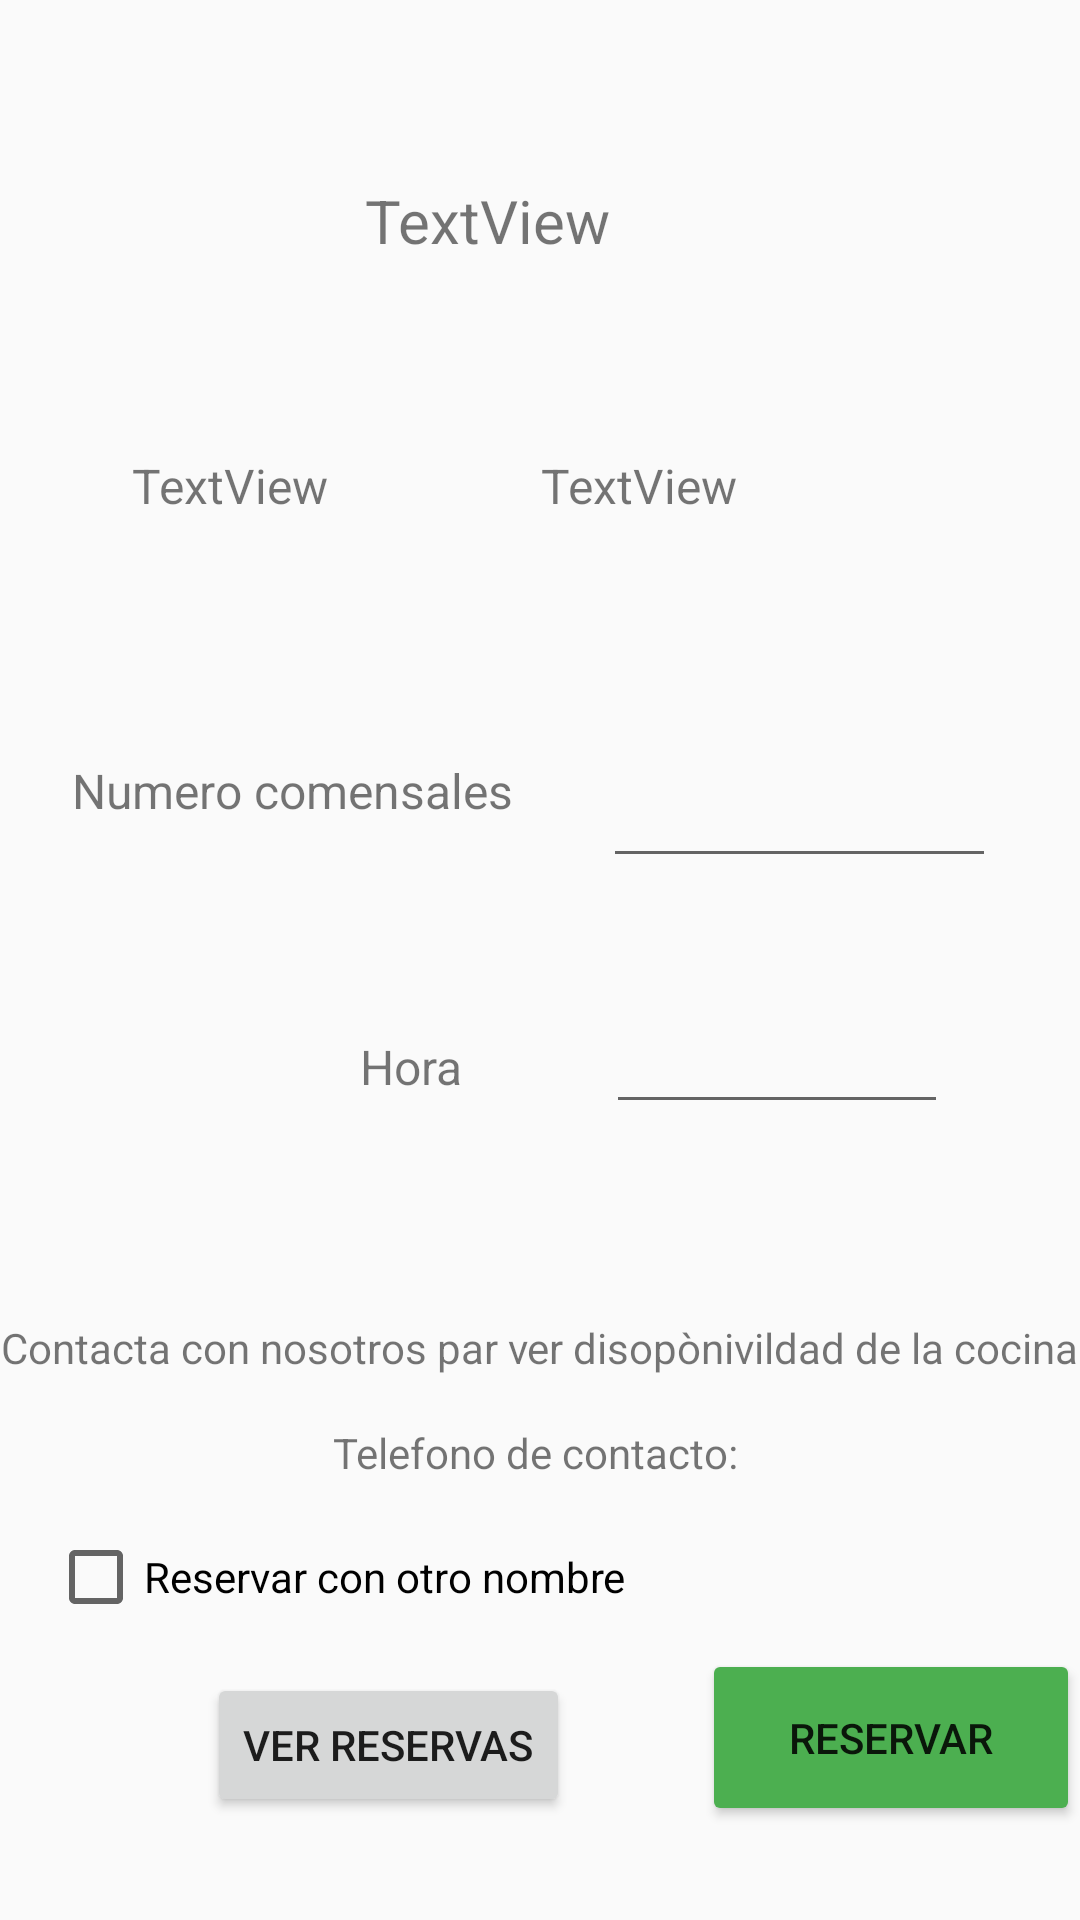

The Android layout XML behind this screen, and the referenced resources:
<!-- AndroidManifest.xml: application theme Theme.AppCompat.DayNight.NoActionBar -->
<!-- res/layout/activity_reserva.xml -->
<?xml version="1.0" encoding="utf-8"?>
<androidx.constraintlayout.widget.ConstraintLayout xmlns:android="http://schemas.android.com/apk/res/android"
    xmlns:app="http://schemas.android.com/apk/res-auto"
    xmlns:tools="http://schemas.android.com/tools"

    android:layout_width="match_parent"
    android:layout_height="match_parent"
    tools:context=".ReservaActivity">

    <TextView
        android:id="@+id/numeroComidaText"
        android:layout_width="wrap_content"
        android:layout_height="wrap_content"
        android:layout_marginStart="44dp"
        android:layout_marginTop="44dp"
        android:text="TextView"
        android:textSize="16sp"
        app:layout_constraintStart_toStartOf="parent"
        app:layout_constraintTop_toBottomOf="@+id/diaTexto" />

    <TextView
        android:id="@+id/NumeroCenaText"
        android:layout_width="wrap_content"
        android:layout_height="wrap_content"
        android:layout_marginStart="71dp"
        android:layout_marginTop="44dp"
        android:layout_marginEnd="116dp"
        android:text="TextView"
        android:textSize="16sp"
        app:layout_constraintEnd_toEndOf="parent"
        app:layout_constraintHorizontal_bias="0.0"
        app:layout_constraintStart_toEndOf="@+id/numeroComidaText"
        app:layout_constraintTop_toBottomOf="@+id/diaTexto" />

    <TextView
        android:id="@+id/diaTexto"
        android:layout_width="149dp"
        android:layout_height="47dp"
        android:layout_marginTop="60dp"
        android:text="TextView"
        android:textSize="20sp"
        app:layout_constraintEnd_toEndOf="parent"
        app:layout_constraintHorizontal_bias="0.577"
        app:layout_constraintStart_toStartOf="parent"
        app:layout_constraintTop_toTopOf="parent" />

    <TextView
        android:id="@+id/textView11"
        android:layout_width="171dp"
        android:layout_height="40dp"
        android:layout_marginStart="24dp"
        android:layout_marginTop="80dp"
        android:text="Numero comensales"
        android:textSize="16sp"
        app:layout_constraintStart_toStartOf="parent"
        app:layout_constraintTop_toBottomOf="@+id/numeroComidaText" />

    <EditText
        android:id="@+id/numeroComensales"
        android:layout_width="131dp"
        android:layout_height="48dp"
        android:layout_marginTop="72dp"
        android:layout_marginEnd="28dp"
        android:ems="10"
        android:inputType="number"
        app:layout_constraintEnd_toEndOf="parent"
        app:layout_constraintHorizontal_bias="1.0"
        app:layout_constraintStart_toEndOf="@+id/textView11"
        app:layout_constraintTop_toBottomOf="@+id/NumeroCenaText"
        tools:ignore="SpeakableTextPresentCheck,TouchTargetSizeCheck" />

    <Button
        android:id="@+id/reservarMesaBoton"
        android:layout_width="126dp"
        android:layout_height="59dp"
        android:layout_marginStart="234dp"
        android:layout_marginTop="56dp"
        android:layout_marginEnd="89dp"
        android:backgroundTint="@color/verdeHerriko"
        android:text="Reservar"
        app:layout_constraintEnd_toEndOf="parent"
        app:layout_constraintHorizontal_bias="0.0"
        app:layout_constraintStart_toStartOf="parent"
        app:layout_constraintTop_toBottomOf="@+id/textView22" />

    <TextView
        android:id="@+id/textView12"
        android:layout_width="97dp"
        android:layout_height="51dp"
        android:layout_marginStart="120dp"
        android:layout_marginTop="52dp"
        android:text="Hora"
        android:textSize="16sp"
        app:layout_constraintStart_toStartOf="parent"
        app:layout_constraintTop_toBottomOf="@+id/textView11" />

    <EditText
        android:id="@+id/Hora"
        android:layout_width="114dp"
        android:layout_height="38dp"
        android:layout_marginTop="44dp"
        android:layout_marginEnd="44dp"
        android:ems="10"
        android:inputType="time"
        app:layout_constraintEnd_toEndOf="parent"
        app:layout_constraintTop_toBottomOf="@+id/numeroComensales"
        tools:ignore="SpeakableTextPresentCheck,TouchTargetSizeCheck" />

    <TextView
        android:id="@+id/textView21"
        android:layout_width="wrap_content"
        android:layout_height="wrap_content"
        android:layout_marginTop="44dp"
        android:text="Contacta con nosotros par ver disopònivildad de la cocina"
        app:layout_constraintEnd_toEndOf="parent"
        app:layout_constraintStart_toStartOf="parent"
        app:layout_constraintTop_toBottomOf="@+id/textView12" />

    <TextView
        android:id="@+id/textView22"
        android:layout_width="wrap_content"
        android:layout_height="wrap_content"
        android:layout_marginTop="16dp"
        android:text="Telefono de contacto: "
        app:layout_constraintEnd_toEndOf="parent"
        app:layout_constraintStart_toStartOf="parent"
        app:layout_constraintTop_toBottomOf="@+id/textView21" />

    <Button
        android:id="@+id/mostrarReservasBoton"
        android:layout_width="wrap_content"
        android:layout_height="wrap_content"
        android:layout_marginTop="64dp"
        android:layout_marginEnd="44dp"
        android:text="Ver Reservas"
        app:layout_constraintEnd_toStartOf="@+id/reservarMesaBoton"
        app:layout_constraintTop_toBottomOf="@+id/textView22" />

    <CheckBox
        android:id="@+id/checkOtroNombre"
        android:layout_width="wrap_content"
        android:layout_height="wrap_content"
        android:layout_marginStart="16dp"
        android:layout_marginTop="16dp"
        android:text="Reservar con otro nombre"
        app:layout_constraintStart_toStartOf="parent"
        app:layout_constraintTop_toBottomOf="@+id/textView22" />

</androidx.constraintlayout.widget.ConstraintLayout>
<!-- resources referenced by this layout -->
<resources>
  <color name="verdeHerriko">#4CAF50</color>
</resources>
